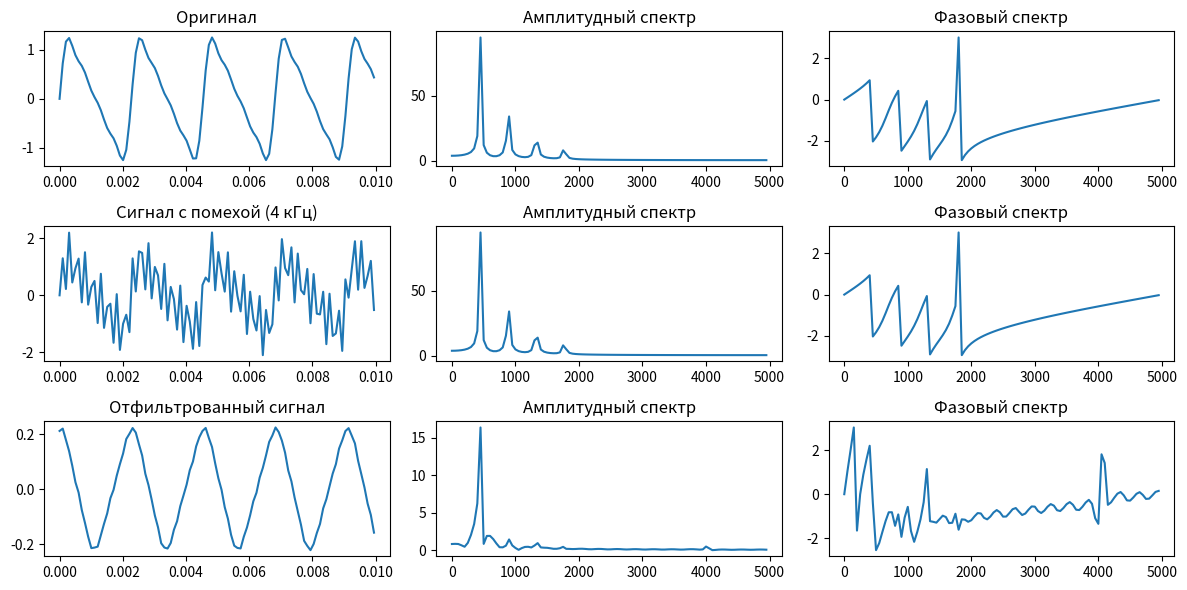

The matplotlib source for this figure:
import numpy as np
import matplotlib.pyplot as plt

def get_phase_spectrum(dft_result):
    phases = []
    for x in dft_result:
        phase = np.atan2(x.imag, x.real)
        phases.append(phase)
    return phases

def freq(n, d=1.0):
    val = 1.0 / (n * d)
    results = [0] * n
    N = (n - 1) // 2 + 1
    for i in range(N):
        results[i] = i * val
    for i in range(N, n):
        results[i] = (i - n) * val
    return results

def custom_freqz(b, a, fs, num_points=8000):
    f = np.linspace(0, fs / 2, num_points)
    w = 2 * np.pi * f / fs
    num = np.zeros(num_points, dtype=complex)
    for k in range(len(b)):
        num += b[k] * np.exp(-1j * w * k)
    den = np.zeros(num_points, dtype=complex)
    for k in range(len(a)):
        den += a[k] * np.exp(-1j * w * k)
    return f, np.abs(num / den)

def smt(x):
    m = 35
    b_sma = np.ones(m) / m
    a_sma = np.array([1.0])
    filtered_sma = np.zeros_like(x)
    for n in range(len(filtered_sma) - m):
        for j in range(m):
            if n + j < len(x):
                filtered_sma[n] += x[n + j]
        filtered_sma[n] /= m
    return filtered_sma

def create_hpf_rect(fc, fs, N):
    if N % 2 == 0: N += 1
    M = (N - 1) // 2
    n = np.arange(N)
    wc = 2 * np.pi * fc / fs
    with np.errstate(divide='ignore', invalid='ignore'):
        h_lp = np.sin(wc * (n - M)) / (np.pi * (n - M))
        h_lp[M] = wc / np.pi
    h_hp = -h_lp
    h_hp[M] += 1
    return h_hp

def create_iir_bpf(f0, bw, fs):
    f = f0 / fs
    BW = bw / fs
    R = 1 - 3 * BW
    cos2pf = np.cos(2 * np.pi * f)
    K = (1 - 2 * R * cos2pf + R**2) / (2 - 2 * cos2pf)
    
    a0 = 1 - K
    a1 = 2 * (K - R) * cos2pf
    a2 = R**2 - K
    b1 = 2 * R * cos2pf
    b2 = -R**2
    
    b = np.array([a0, a1, a2])
    a = np.array([1, -b1, -b2])
    return b, a

def apply_iir(b, a, x):
    y = np.zeros_like(x)
    b = b / a[0]
    a = a / a[0]
    for n in range(len(x)):
        y[n] = b[0] * x[n]
        if n > 0:
            y[n] += b[1] * x[n-1] - a[1] * y[n-1]
        if n > 1:
            y[n] += b[2] * x[n-2] - a[2] * y[n-2]
    return y

sample_rate = 10000
duration = 0.02
fx0 = 440
ax = [1, 0.4, 0.2, 0.1]
hx = [1, 2, 3, 4]
phix = 0

t = np.linspace(0, duration, int(duration * sample_rate))
x = np.zeros_like(t)
for i in range(len(ax)):
    x += ax[i] * np.sin(2 * np.pi * hx[i] * fx0 * t + phix)

fc_hp = 800
N_hp = 51
b_hpf = create_hpf_rect(fc_hp, sample_rate, N_hp)
a_hpf = np.array([1.0])
filtered_hpf = np.convolve(x, b_hpf, mode='same')

f0_bpf = 500
bw_bpf = 80
b_bpf, a_bpf = create_iir_bpf(f0_bpf, bw_bpf, sample_rate)
filtered_bpf = apply_iir(b_bpf, a_bpf, x)

fftx = np.fft.fft(x)
# ffts_sma = np.fft.fft(filtered_sma)
# ffts_hpf = np.fft.fft(filtered_hpf)
# ffts_bpf = np.fft.fft(filtered_bpf)
frequencies = freq(len(x), 1 / sample_rate)

# fig, axes = plt.subplots(3, 3, figsize=(18, 12))

fig, axes = plt.subplots(3, 3, figsize=(12, 6))
axes[0, 0].plot(t[:len(x) // 2], x[:len(x) // 2])
axes[0, 0].set_title("Оригинал")
axes[0, 1].plot(frequencies[:len(x)//2], np.abs(fftx)[:len(x)//2])
axes[0, 1].set_title("Амплитудный спектр")
axes[0, 2].plot(frequencies[:len(x)//2], get_phase_spectrum(fftx)[:len(x)//2])
axes[0, 2].set_title("Фазовый спектр")
fig.show()

x1 = np.copy(x)
x1 += np.sin(2 * np.pi * 4000 * t)
fftx1 = np.fft.fft(x)
axes[1, 0].plot(t[:len(x1) // 2], x1[:len(x1) // 2])
axes[1, 0].set_title("Сигнал с помехой (4 кГц)")
axes[1, 1].plot(frequencies[:len(x)//2], np.abs(fftx1)[:len(x)//2])
axes[1, 1].set_title("Амплитудный спектр")
axes[1, 2].plot(frequencies[:len(x)//2], get_phase_spectrum(fftx1)[:len(x)//2])
axes[1, 2].set_title("Фазовый спектр")


filtered_x1 = smt(np.copy(x1))
fftfx1 = np.fft.fft(filtered_x1)
axes[2, 0].plot(t[:len(x1) // 2], filtered_x1[:len(x1) // 2])
axes[2, 0].set_title("Отфильтрованный сигнал")
axes[2, 1].plot(frequencies[:len(x)//2], np.abs(fftfx1)[:len(x)//2])
axes[2, 1].set_title("Амплитудный спектр")
axes[2, 2].plot(frequencies[:len(x)//2], get_phase_spectrum(fftfx1)[:len(x)//2])
axes[2, 2].set_title("Фазовый спектр")

# axes[0, 0].plot(t, x, label="Оригинал", alpha=0.5)
# axes[0, 0].plot(t, filtered_sma, label="SMA", linewidth=2)
# axes[0, 0].set_title(f"SMA (m={m})")

# axes[0, 1].plot(t, x, label="Оригинал", alpha=0.5)
# axes[0, 1].plot(t, filtered_hpf, label="КИХ ФВЧ", linewidth=2, color='green')
# axes[0, 1].set_title(f"КИХ ФВЧ (fc={fc_hp}Гц)")

# axes[0, 2].plot(t, x, label="Оригинал", alpha=0.5)
# axes[0, 2].plot(t, filtered_bpf, label="БИХ ПФ", linewidth=2, color='orange')
# axes[0, 2].set_title(f"БИХ ПФ (f0={f0_bpf}Гц, BW={bw_bpf}Гц)")

# # Спектры
# axes[1, 0].plot(frequencies[:len(x)//2], np.abs(fftx)[:len(x)//2], label="Оригинал")
# axes[1, 0].plot(frequencies[:len(x)//2], np.abs(ffts_sma)[:len(x)//2], label="SMA")

# axes[1, 1].plot(frequencies[:len(x)//2], np.abs(fftx)[:len(x)//2], label="Оригинал")
# axes[1, 1].plot(frequencies[:len(x)//2], np.abs(ffts_hpf)[:len(x)//2], label="КИХ ФВЧ", color='green')

# axes[1, 2].plot(frequencies[:len(x)//2], np.abs(fftx)[:len(x)//2], label="Оригинал")
# axes[1, 2].plot(frequencies[:len(x)//2], np.abs(ffts_bpf)[:len(x)//2], label="БИХ ПФ", color='orange')

# # АЧХ
# f_sma, h_sma = custom_freqz(b_sma, a_sma, sample_rate)
# axes[2, 0].plot(f_sma, h_sma, color='red')
# axes[2, 0].set_title("АЧХ SMA")

# f_hpf, h_hpf = custom_freqz(b_hpf, a_hpf, sample_rate)
# axes[2, 1].plot(f_hpf, h_hpf, color='blue')
# axes[2, 1].set_title("АЧХ КИХ ФВЧ")

# f_bpf, h_bpf = custom_freqz(b_bpf, a_bpf, sample_rate)
# axes[2, 2].plot(f_bpf, h_bpf, color='orange')
# axes[2, 2].set_title("АЧХ БИХ ПФ")

# for ax_item in axes.flat:
#     ax_item.grid(True)
#     ax_item.legend(fontsize='small')

plt.tight_layout()
plt.show()
